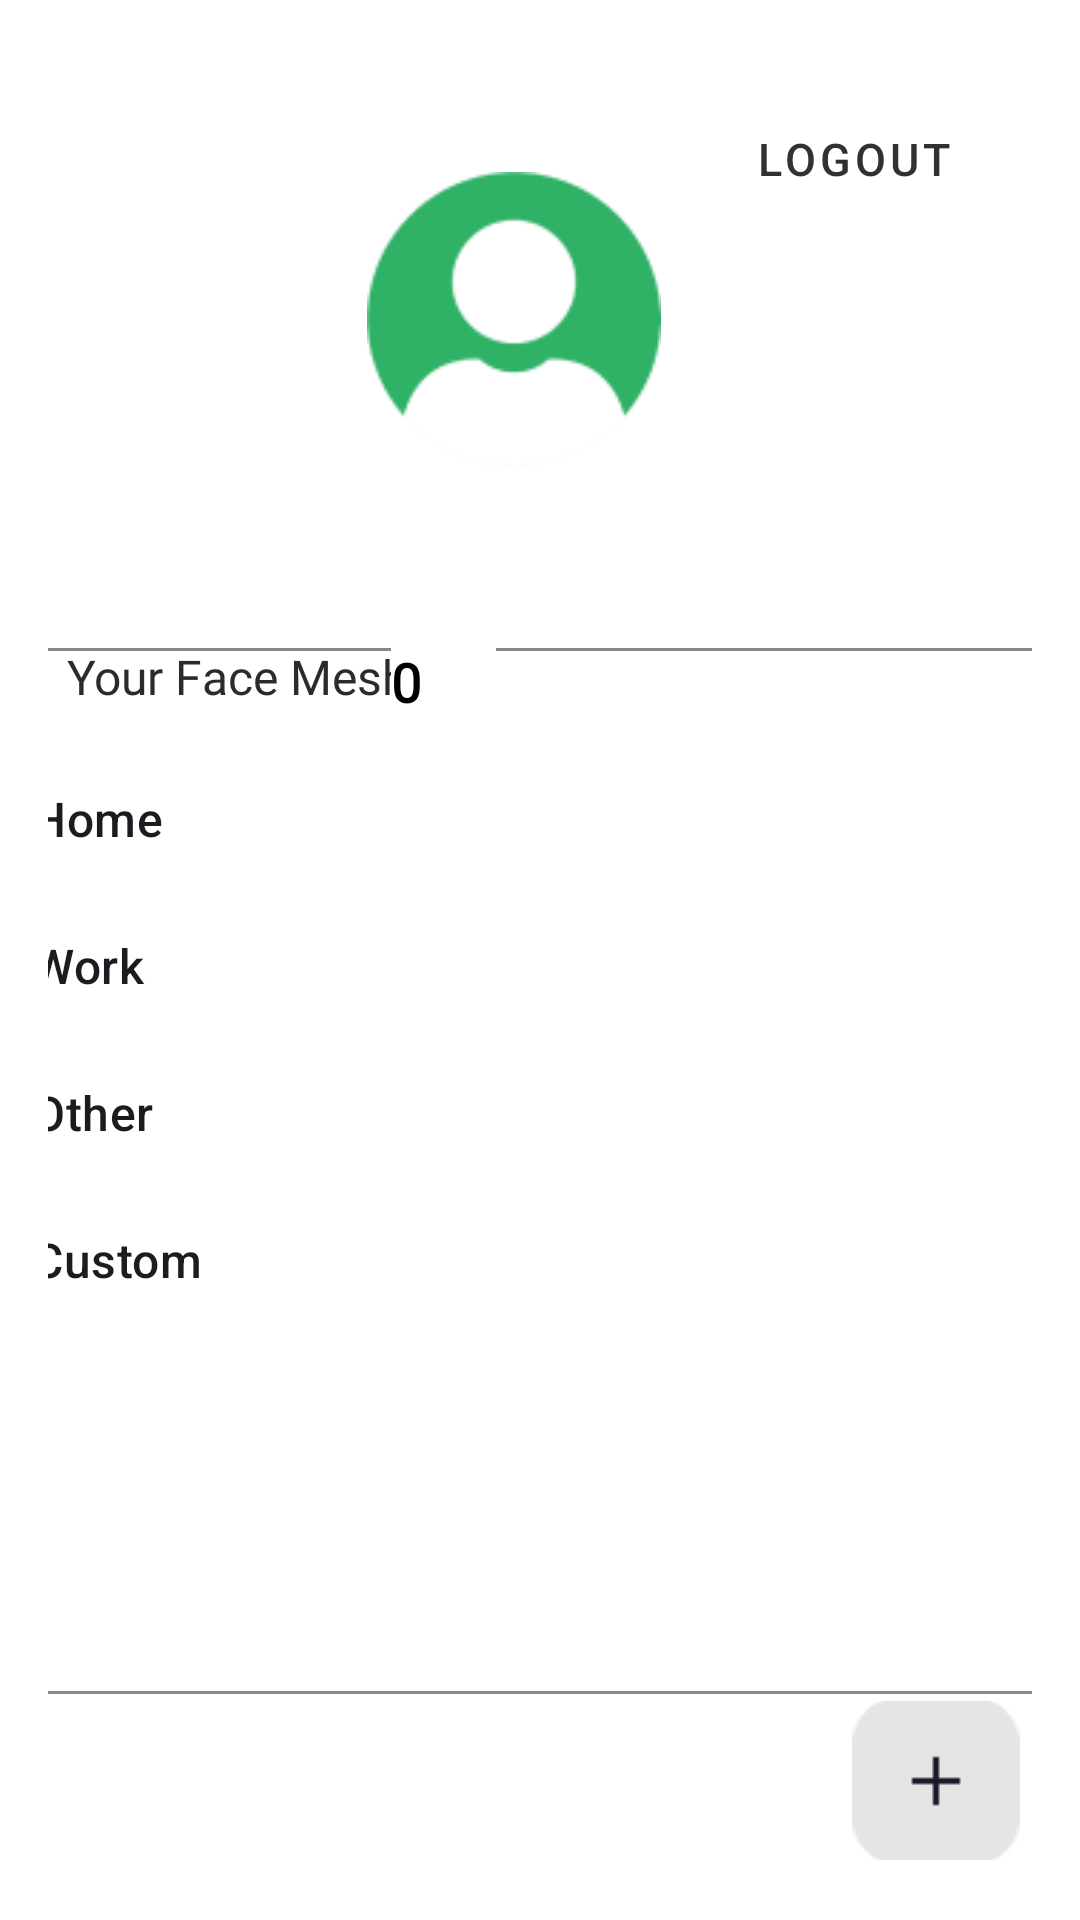

Layout XML and referenced resources for this Android screen:
<!-- AndroidManifest.xml: application theme Theme.Blend -->
<!-- res/layout/profile.xml -->
<androidx.constraintlayout.widget.ConstraintLayout xmlns:android="http://schemas.android.com/apk/res/android"
    xmlns:app="http://schemas.android.com/apk/res-auto"
    xmlns:tools="http://schemas.android.com/tools"
    android:id="@+id/profile"
    android:layout_width="match_parent"
    android:layout_height="match_parent"
    android:background="@color/white"
    android:backgroundTint="@color/white"
    android:clickable="true"
    android:foregroundTint="#1E1C1C"
    android:padding="16dp"
    android:visibility="visible"
    tools:context="Model.blend.ProfileActivity"
    tools:visibility="visible">

    <Button
        android:id="@+id/btnlogout"
        style="@style/Widget.MaterialComponents.Button.OutlinedButton"
        android:layout_width="wrap_content"
        android:layout_height="wrap_content"
        android:background="#CCCACA"
        android:backgroundTint="#A1A0A0"
        android:drawableTint="#272626"
        android:text="Logout"
        android:textColor="#323030"
        android:textSize="15sp"
        android:visibility="visible"
        app:layout_constraintBottom_toBottomOf="parent"
        app:layout_constraintEnd_toEndOf="parent"
        app:layout_constraintHorizontal_bias="0.953"
        app:layout_constraintStart_toStartOf="parent"
        app:layout_constraintTop_toTopOf="parent"
        app:layout_constraintVertical_bias="0.023" />

    <ImageView
        android:id="@+id/profileImageView"
        android:layout_width="110dp"
        android:layout_height="118dp"
        android:layout_marginTop="16dp"
        android:contentDescription="@string/app_name"
        android:padding="10dp"
        android:scaleType="centerCrop"
        android:src="@drawable/image_3user"
        app:layout_constraintBottom_toTopOf="@+id/faceMeshCounterTextView"
        app:layout_constraintEnd_toEndOf="parent"
        app:layout_constraintHorizontal_bias="0.46"
        app:layout_constraintStart_toStartOf="parent"
        app:layout_constraintTop_toTopOf="parent"
        app:layout_constraintVertical_bias="0.234"
        app:srcCompat="@drawable/user22" />

    <View
        android:id="@+id/divider"
        android:layout_width="match_parent"
        android:layout_height="1dp"
        android:layout_marginTop="200dp"
        android:background="#8F8F8F"
        android:backgroundTint="#888888"
        app:layout_constraintEnd_toEndOf="parent"
        app:layout_constraintStart_toStartOf="parent"
        app:layout_constraintTop_toTopOf="parent" />

    <ImageButton
        android:id="@+id/btnAction"
        android:layout_width="64dp"
        android:layout_height="53dp"
        android:adjustViewBounds="true"
        android:backgroundTint="#FFFDFD"
        android:clickable="true"

        android:contentDescription="Create Face Mesh"
        android:contextClickable="false"

        android:cropToPadding="false"
        android:defaultFocusHighlightEnabled="false"
        android:drawingCacheQuality="auto"
        android:duplicateParentState="false"
        android:foregroundTint="@color/black"
        android:soundEffectsEnabled="true"
        android:src="@drawable/fab_elevation_override"
        android:visibility="visible"
        app:layout_constraintBottom_toBottomOf="parent"
        app:layout_constraintEnd_toEndOf="parent"
        app:layout_constraintHorizontal_bias="1.0"
        app:layout_constraintStart_toStartOf="parent"
        app:layout_constraintTop_toTopOf="parent"
        app:layout_constraintVertical_bias="0.993" />

    <TextView
        android:id="@+id/nicknameTextView"
        android:layout_width="123dp"
        android:layout_height="34dp"
        android:layout_marginTop="4dp"
        android:gravity="center"
        android:text=""
        style="@style/AppTheme"
        android:textColor="#050404"
        android:textSize="18sp"
        android:textStyle="normal"
        app:layout_constraintBottom_toBottomOf="parent"
        app:layout_constraintEnd_toEndOf="parent"
        app:layout_constraintHorizontal_bias="0.46"
        app:layout_constraintStart_toStartOf="parent"
        app:layout_constraintTop_toBottomOf="@+id/profileImageView"
        app:layout_constraintVertical_bias="0.0" />

    <TextView
        android:id="@+id/faceMeshTitleTextView"
        android:layout_width="135dp"
        android:layout_height="22dp"
        style="@style/AppTheme"
        android:text="Your Face Mesh :"
        android:textAppearance="@style/TextAppearance.AppCompat.Medium"
        android:textColor="#2C2B2B"
        android:textSize="16sp"
        app:layout_constraintBottom_toBottomOf="parent"
        app:layout_constraintEnd_toEndOf="parent"
        app:layout_constraintHorizontal_bias="0.032"
        app:layout_constraintStart_toStartOf="parent"
        app:layout_constraintTop_toTopOf="parent"
        app:layout_constraintVertical_bias="0.339" />

    <TextView
        android:id="@+id/faceMeshCounterTextView"
        android:layout_width="35dp"
        android:layout_height="23dp"
        android:background="#FFFFFF"
        android:gravity="start|top"
        style="@style/AppTheme"
        android:text="0"
        android:textColor="#000000"
        android:textSize="18sp"
        android:textStyle="bold"
        app:layout_constraintBottom_toBottomOf="parent"
        app:layout_constraintEnd_toEndOf="parent"
        app:layout_constraintHorizontal_bias="0.39"
        app:layout_constraintStart_toStartOf="parent"
        app:layout_constraintTop_toTopOf="parent"
        app:layout_constraintVertical_bias="0.33999997"
        tools:textColor="#000000" />

    <View
        android:id="@+id/divider3"
        android:layout_width="wrap_content"
        android:layout_height="1dp"
        android:background="#8F8F8F"
        android:backgroundTint="#888888"
        app:layout_constraintBottom_toBottomOf="parent"
        app:layout_constraintEnd_toEndOf="parent"
        app:layout_constraintHorizontal_bias="0.125"
        app:layout_constraintStart_toStartOf="parent"
        app:layout_constraintTop_toTopOf="parent"
        app:layout_constraintVertical_bias="0.902" />

    <RelativeLayout
        android:layout_width="422dp"
        android:layout_height="345dp"
        android:layout_marginBottom="88dp"
        app:layout_constraintBottom_toBottomOf="parent"
        app:layout_constraintEnd_toEndOf="parent"
        app:layout_constraintHorizontal_bias="0.476"
        app:layout_constraintStart_toStartOf="parent">


        <ListView
            android:id="@+id/facemeshListView"
            style="@android:style/Widget.ListView"
            android:layout_width="wrap_content"
            android:layout_height="280dp"
            android:layout_alignParentStart="true"
            android:layout_alignParentEnd="true"
            android:layout_alignParentBottom="true"
            android:layout_marginStart="15dp"
            android:layout_marginLeft="15dp"
            android:layout_marginTop="15dp"
            android:layout_marginEnd="36dp"
            android:layout_marginRight="15dp"
            android:layout_marginBottom="15dp"
            android:layout_weight="@dimen/activity_vertical_margin"
            android:accessibilityLiveRegion="assertive"
            android:background="#FFFFFF"
            android:clickable="true"
            android:clipToPadding="false"
            android:divider="@color/white"
            android:dividerHeight="1dp"
            android:entries="@android:array/postalAddressTypes"
            android:foregroundTint="#0B0A0A"
            android:padding="8dp"
            android:textColor="@color/black"
            android:visibility="visible"
            app:layout_constraintBottom_toBottomOf="parent"
            app:layout_constraintStart_toStartOf="parent"
            app:layout_constraintTop_toTopOf="parent"
            app:layout_constraintVertical_bias="1" />

        <ImageView
            android:id="@+id/emptyListImageView"
            android:layout_width="360dp"
            android:layout_height="216dp"
            android:layout_alignParentTop="true"
            android:layout_alignParentEnd="true"
            android:layout_alignParentBottom="true"
            android:layout_gravity="center"
            android:layout_marginStart="50dp"
            android:layout_marginTop="50dp"
            android:layout_marginEnd="50dp"
            android:layout_marginBottom="50dp"
            android:contentDescription="empty"
            android:src="@drawable/ops"
            android:visibility="invisible"
            app:layout_constraintBottom_toBottomOf="parent"
            app:layout_constraintStart_toStartOf="parent"
            app:layout_constraintTop_toTopOf="parent"
            app:layout_constraintVertical_bias="0.828"
            app:srcCompat="@drawable/ops"
            tools:ignore="NotSibling"
            tools:srcCompat="@drawable/ops" />

        <ProgressBar
            android:id="@+id/loadingProgressBar"
            style="@android:style/Widget.Holo.Light.ProgressBar.Large.Inverse"
            android:layout_width="381dp"
            android:layout_height="149dp"
            android:layout_alignParentBottom="true"
            android:layout_gravity="center"
            android:layout_marginStart="4dp"
            android:layout_marginBottom="72dp"
            android:visibility="invisible"
            app:layout_constraintBottom_toBottomOf="parent"
            app:layout_constraintStart_toStartOf="parent"
            app:layout_constraintTop_toTopOf="parent"
            app:layout_constraintVertical_bias="0.828" />
    </RelativeLayout>
</androidx.constraintlayout.widget.ConstraintLayout>
<!-- resources referenced by this layout -->
<resources>
  <!-- drawable fab_elevation_override: png bitmap (drawable, 645 bytes) -->
  <!-- drawable image_3user: png bitmap (drawable, 4111 bytes) -->
  <!-- drawable ops: png bitmap (drawable, 17759 bytes) -->
  <!-- drawable user22: png bitmap (drawable, 4229 bytes) -->
  <string name="app_name" translatable="false">Blend</string>
  <style name="AppTheme" parent="Theme.AppCompat.Light.DarkActionBar">
          
          <item name="android:fontFamily">@font/inter_regular</item>
      </style>
  <style name="Theme.Blend" parent="Base.Theme.Blend" />
  <style name="Base.Theme.Blend" parent="Theme.Material3.DayNight.NoActionBar">
          
          
      </style>
  <!-- not gathered from this repository: default colours our renderer supplied (Android Studio template values) -->
  <color name="black">#FF000000</color>
  <color name="white">#FFFFFFFF</color>
</resources>
